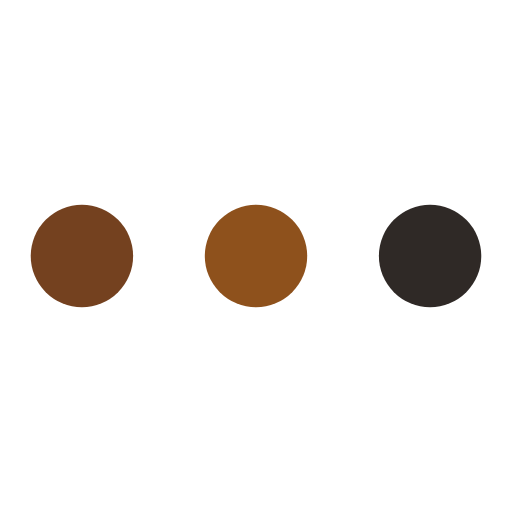
t = 0.00 s
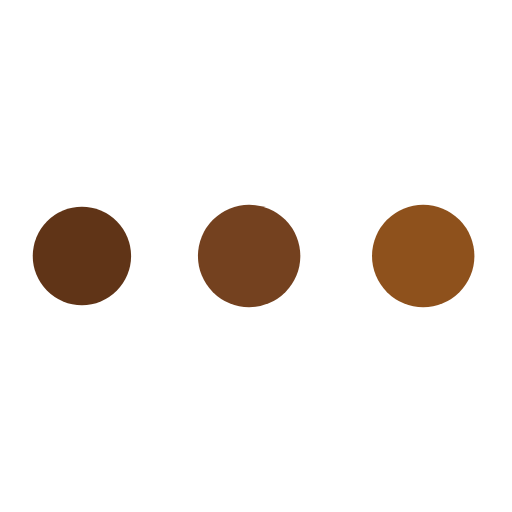
t = 0.19 s
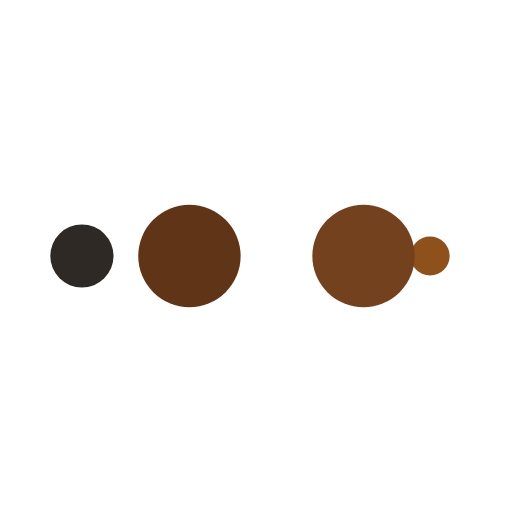
t = 0.31 s
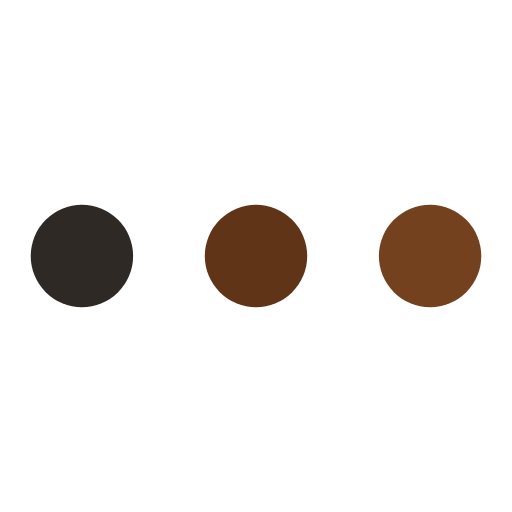
t = 0.50 s
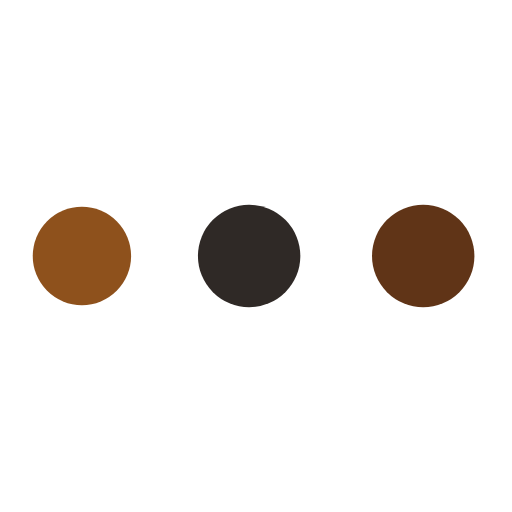
t = 0.69 s
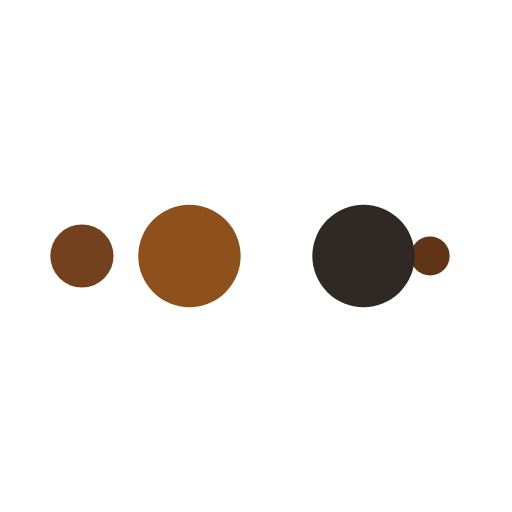
t = 0.81 s

The animated SVG that drew these frames (rendered in a browser with its animation timeline set to each time). Animation: 10 SMIL elements (animate=10); one cycle of 1.00 s, repeats indefinitely.

<?xml version="1.0" encoding="utf-8"?>
<svg xmlns="http://www.w3.org/2000/svg" xmlns:xlink="http://www.w3.org/1999/xlink" style="margin: auto; background: none; display: block; shape-rendering: auto;" width="200px" height="200px" viewBox="0 0 100 100" preserveAspectRatio="xMidYMid">
<circle cx="84" cy="50" r="10" fill="#2f2926">
    <animate attributeName="r" repeatCount="indefinite" dur="0.25s" calcMode="spline" keyTimes="0;1" values="10;0" keySplines="0 0.5 0.5 1" begin="0s"></animate>
    <animate attributeName="fill" repeatCount="indefinite" dur="1s" calcMode="discrete" keyTimes="0;0.25;0.5;0.75;1" values="#2f2926;#8e511c;#74411f;#603417;#2f2926" begin="0s"></animate>
</circle><circle cx="16" cy="50" r="10" fill="#2f2926">
  <animate attributeName="r" repeatCount="indefinite" dur="1s" calcMode="spline" keyTimes="0;0.25;0.5;0.75;1" values="0;0;10;10;10" keySplines="0 0.5 0.5 1;0 0.5 0.5 1;0 0.5 0.5 1;0 0.5 0.5 1" begin="0s"></animate>
  <animate attributeName="cx" repeatCount="indefinite" dur="1s" calcMode="spline" keyTimes="0;0.25;0.5;0.75;1" values="16;16;16;50;84" keySplines="0 0.5 0.5 1;0 0.5 0.5 1;0 0.5 0.5 1;0 0.5 0.5 1" begin="0s"></animate>
</circle><circle cx="50" cy="50" r="10" fill="#603417">
  <animate attributeName="r" repeatCount="indefinite" dur="1s" calcMode="spline" keyTimes="0;0.25;0.5;0.75;1" values="0;0;10;10;10" keySplines="0 0.5 0.5 1;0 0.5 0.5 1;0 0.5 0.5 1;0 0.5 0.5 1" begin="-0.25s"></animate>
  <animate attributeName="cx" repeatCount="indefinite" dur="1s" calcMode="spline" keyTimes="0;0.25;0.5;0.75;1" values="16;16;16;50;84" keySplines="0 0.5 0.5 1;0 0.5 0.5 1;0 0.5 0.5 1;0 0.5 0.5 1" begin="-0.25s"></animate>
</circle><circle cx="84" cy="50" r="10" fill="#74411f">
  <animate attributeName="r" repeatCount="indefinite" dur="1s" calcMode="spline" keyTimes="0;0.25;0.5;0.75;1" values="0;0;10;10;10" keySplines="0 0.5 0.5 1;0 0.5 0.5 1;0 0.5 0.5 1;0 0.5 0.5 1" begin="-0.5s"></animate>
  <animate attributeName="cx" repeatCount="indefinite" dur="1s" calcMode="spline" keyTimes="0;0.25;0.5;0.75;1" values="16;16;16;50;84" keySplines="0 0.5 0.5 1;0 0.5 0.5 1;0 0.5 0.5 1;0 0.5 0.5 1" begin="-0.5s"></animate>
</circle><circle cx="16" cy="50" r="10" fill="#8e511c">
  <animate attributeName="r" repeatCount="indefinite" dur="1s" calcMode="spline" keyTimes="0;0.25;0.5;0.75;1" values="0;0;10;10;10" keySplines="0 0.5 0.5 1;0 0.5 0.5 1;0 0.5 0.5 1;0 0.5 0.5 1" begin="-0.75s"></animate>
  <animate attributeName="cx" repeatCount="indefinite" dur="1s" calcMode="spline" keyTimes="0;0.25;0.5;0.75;1" values="16;16;16;50;84" keySplines="0 0.5 0.5 1;0 0.5 0.5 1;0 0.5 0.5 1;0 0.5 0.5 1" begin="-0.75s"></animate>
</circle>
<!-- [ldio] generated by https://loading.io/ --></svg>